19-way image classification set "data-content" from GitHub (kenta12/start11); label vocabulary: burger, cheese, chicken curry, chocolate, corn, ebimayo shrimp mayonnaise, lemon, mentai spicy cod roe, natto fermented soybeans, premium cheese, premium mentai, premium steak, rusk, salad, salami, takoyaki octopus balls, tongue meat, tonkatsu pork cutlet, yakitori grilled chicken.

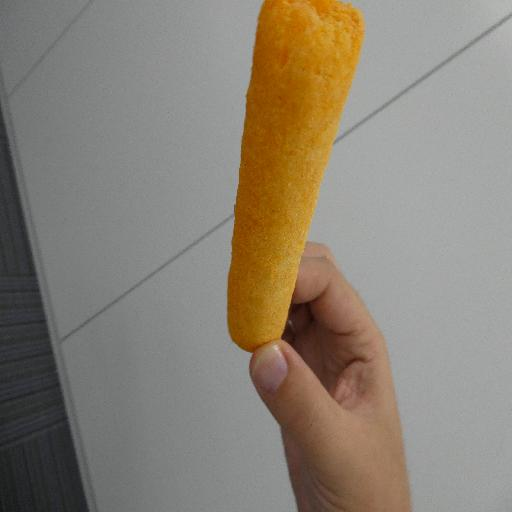
Label: cheese

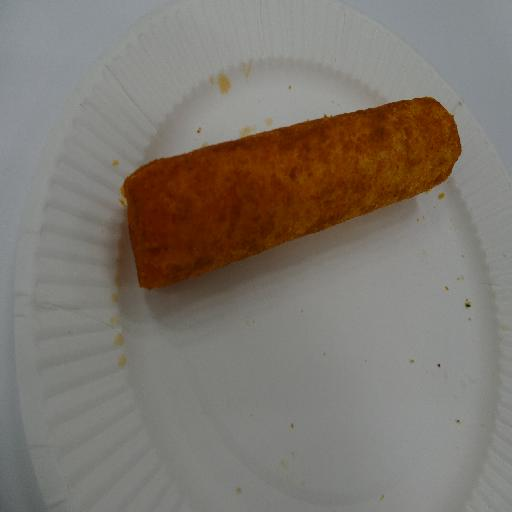
Label: mentai spicy cod roe

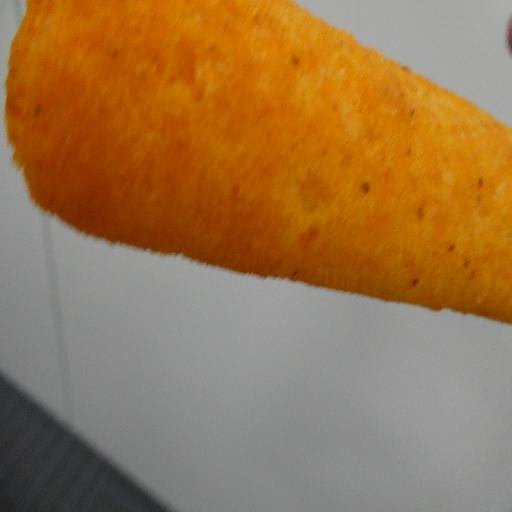
Label: premium mentai

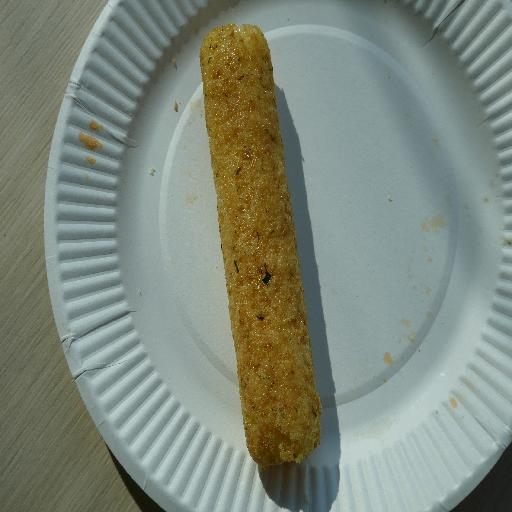
Label: natto fermented soybeans

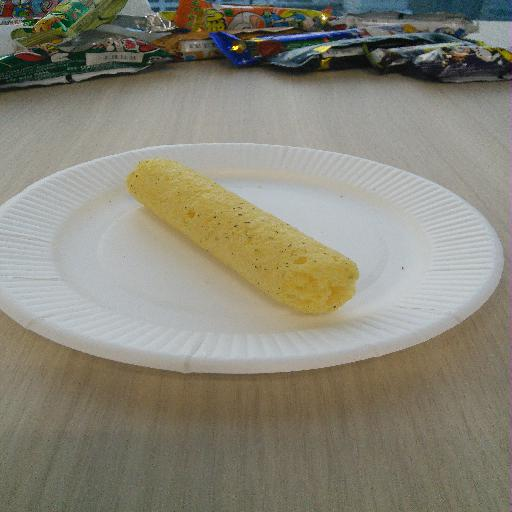
Label: corn

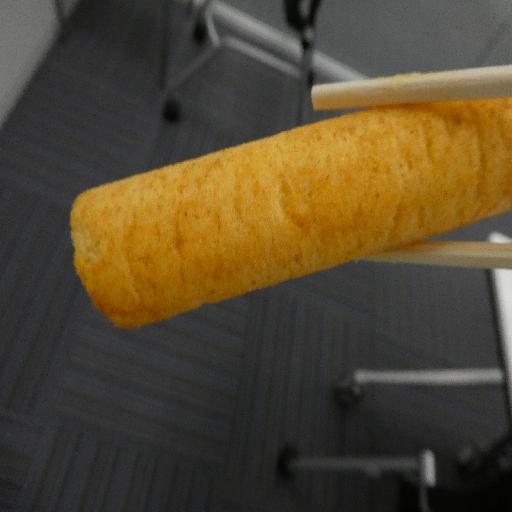
Label: ebimayo shrimp mayonnaise
